The GitHub repository jonxjonx/LED_Panel_Classification contains a labelled image folder "data" with 4 categories: black, blue, green, red. Examples follow, each with its label.

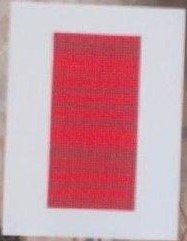
Label: red

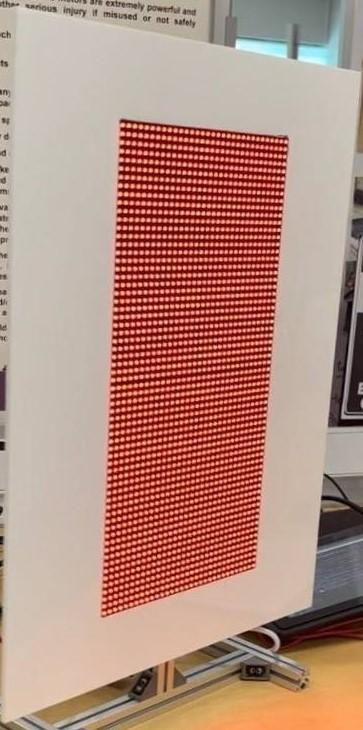
Label: red

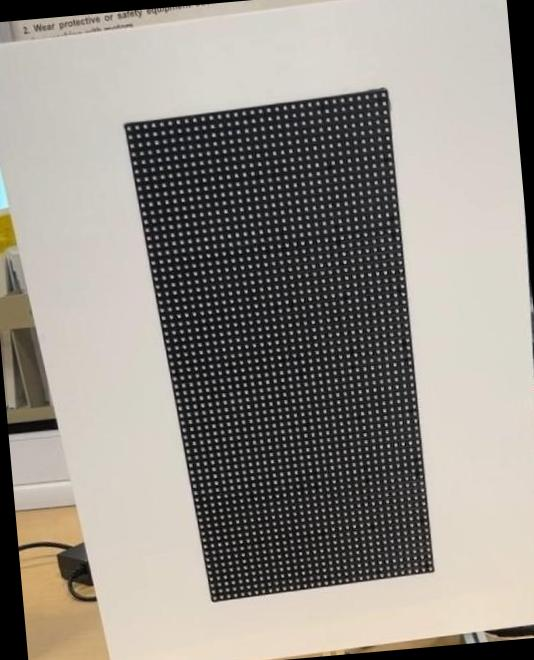
Label: black

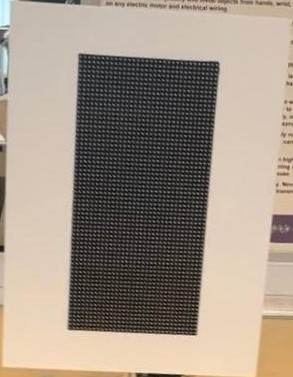
Label: black

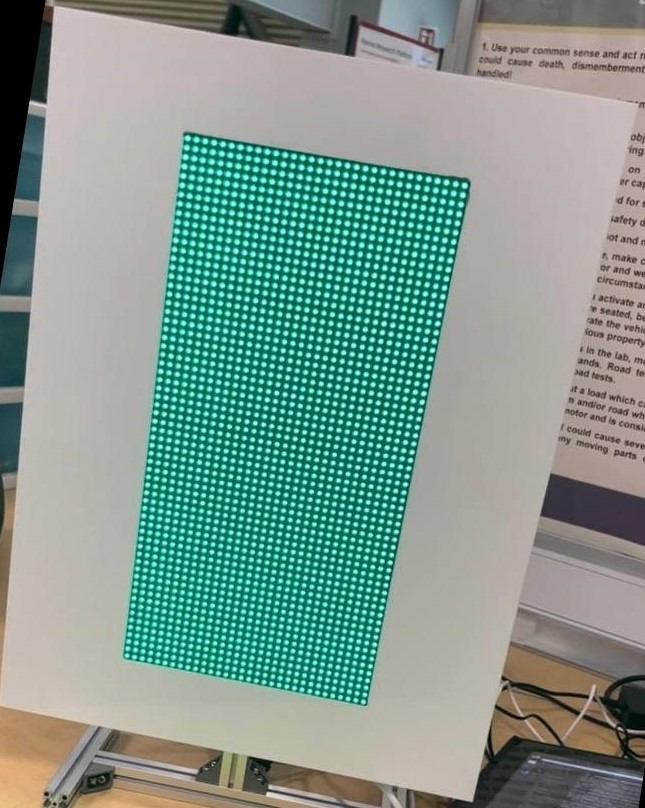
Label: green

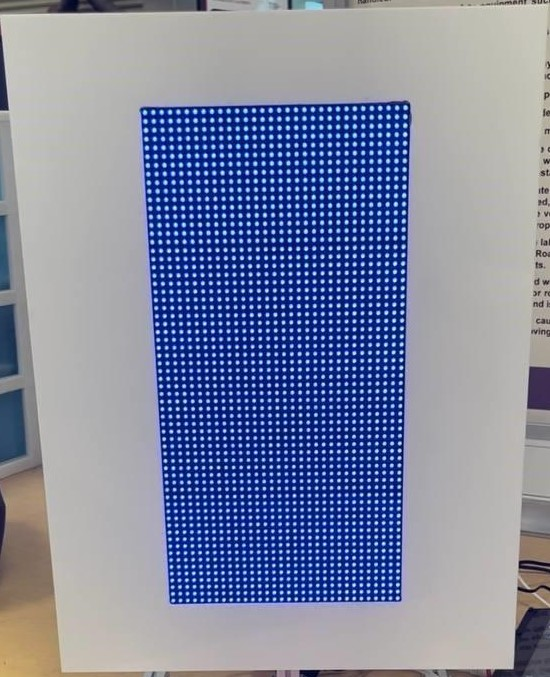
Label: blue
